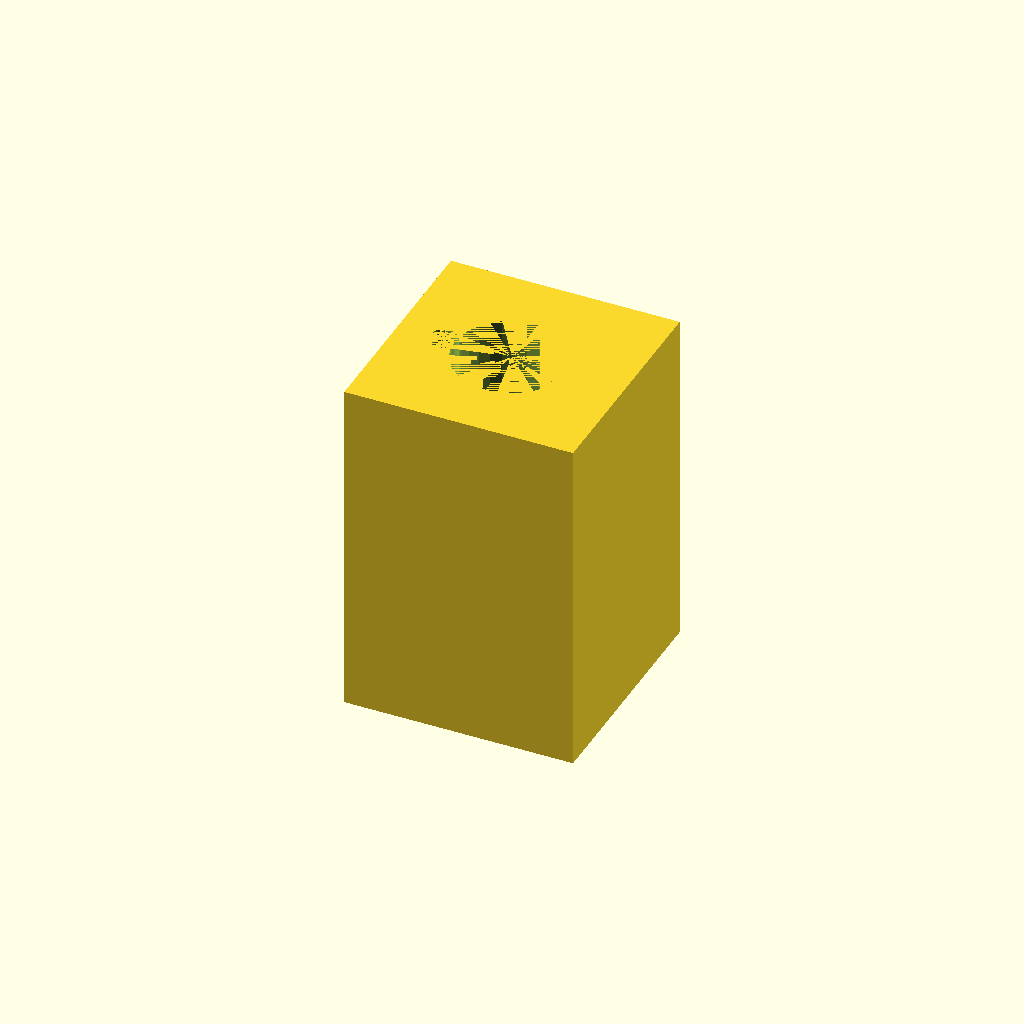
Cell 1 — every parameter at its default value.
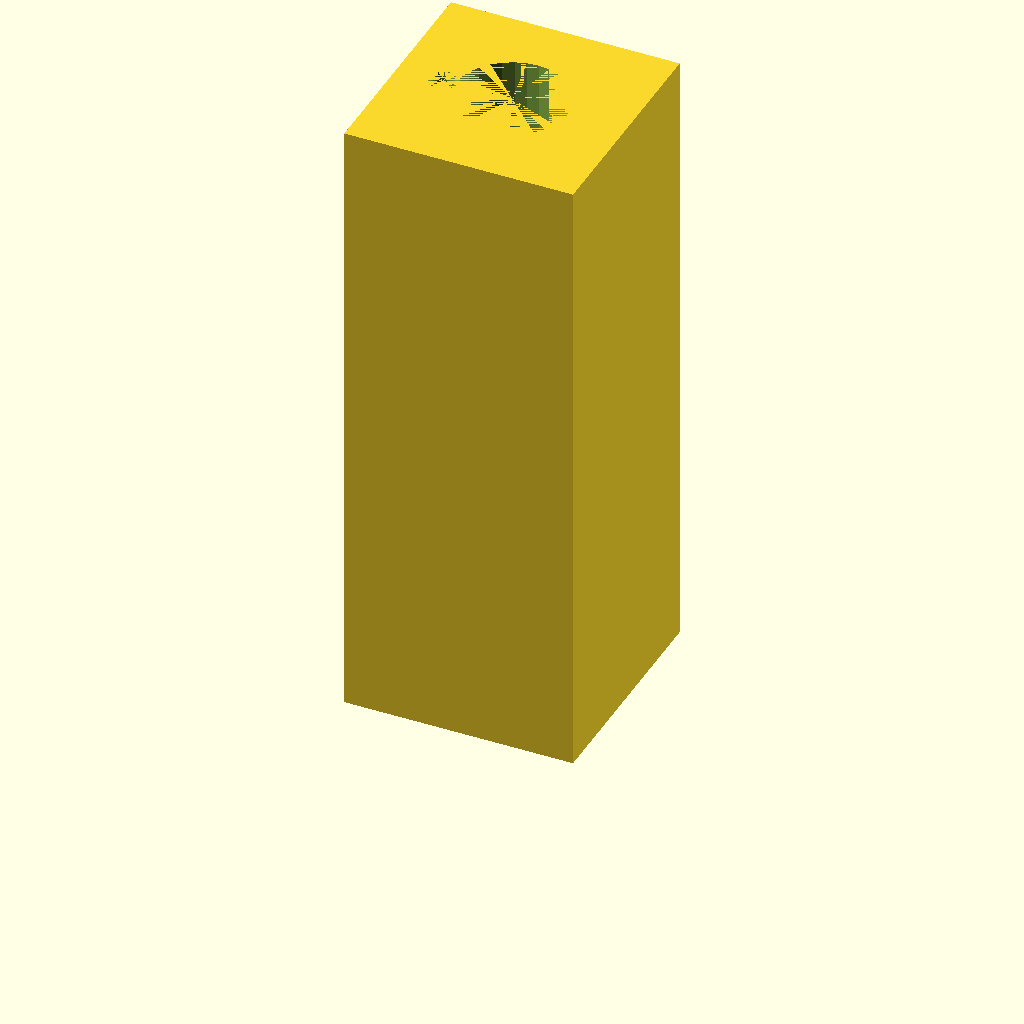
Cell 2 — _1_depth set to 20, the other parameters unchanged.
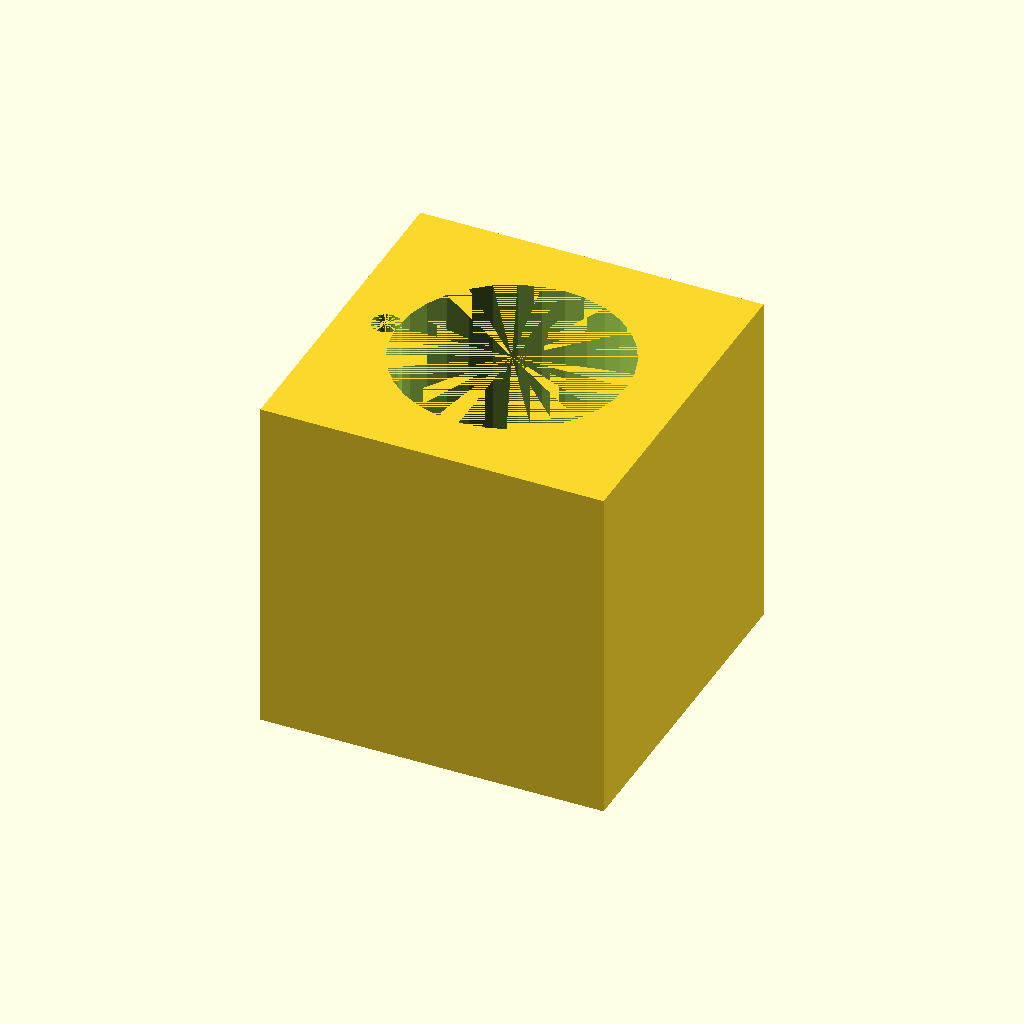
Cell 3: the same model with _3_outer_diameter = 8.
One fixed orthographic camera (rotation 55°, 0°, 25°; colour scheme Cornfield) for every cell.
OpenSCAD source file inputs/thingiverse/files/thing-1665489/files/barrel-connector.scad:
_1_depth = 10;
_2_inner_depth = 5;
_3_outer_diameter = 4;
_4_inner_diameter = 1.5;
_5_wire_diameter = 1;
_6_wire_jut = 0.1;
_7_wall_thickness = 2;

module barrel_connector(
  depth = 10,
  inner_depth = 5,
  outer_diameter = 4,
  inner_diameter = 2,
  wire_diameter = 1.3,
  wire_jut = 0.1,
  wall_thickness = 2) {
  $fn=32;
  difference() {
    or = outer_diameter / 2;
    ir = inner_diameter / 2;
    wr = wire_diameter / 2;
    wt = wall_thickness;
    translate([-or-wt, -or-wt, 0]) 
      cube([2 * wt + outer_diameter, 2 * wt + outer_diameter, depth + wt]);
    translate([-or-wr+wire_jut, 0, 0])
      cylinder(r=wr, h=depth+wt);// outer wire
    translate([ir-wr+wire_jut, 0, 0])
      cylinder(r=wr, h=depth+wt);// inner wire
    translate([0, 0, wt])
      difference() {
        cylinder(r=or, h=depth); // outer barrel
        cylinder(r=ir, h=inner_depth); // inner barrel
      }
  }
}

barrel_connector(
  _1_depth,
  _2_inner_depth,
  _3_outer_diameter,
  _4_inner_diameter,
  _5_wire_diameter,
  _6_wire_jut,
  _7_wall_thickness);
Customizer parameters (derived from the source; name, type, default, range or options):
_1_depth: number, default 10
_2_inner_depth: number, default 5
_3_outer_diameter: number, default 4
_4_inner_diameter: number, default 1.5
_5_wire_diameter: number, default 1
_6_wire_jut: number, default 0.1
_7_wall_thickness: number, default 2
